Run: headless pygame with SDL's dummy video driver; simulated clock (each Clock.tick advances the game by its frame time, no real sleeping); random seed 0; keys injected as events and as key.get_pressed() state; no mouse input.
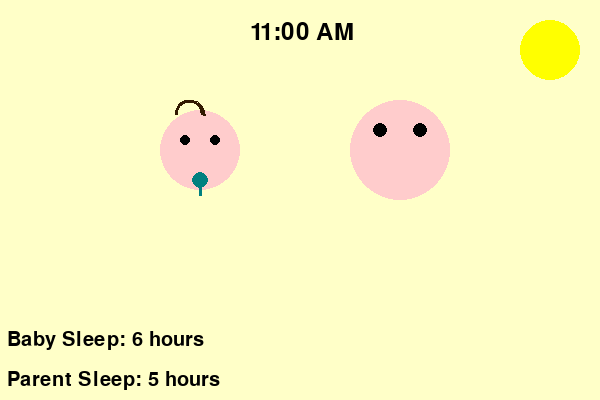
Frame 1 of 4 · flips 1–60 · no input
Frame 2 of 4 · flips 61–180 · tapped SPACE, RETURN · held RIGHT (→), D · screen unchanged from frame 1, image omitted
Frame 3 of 4 · flips 181–300 · held DOWN (↓), S · screen unchanged from frame 2, image omitted
Frame 4 of 4 · flips 301–420 · held LEFT (←), A, UP (↑), W · screen unchanged from frame 3, image omitted

The pygame program that drew these frames:

import pygame
import sys

# Initialize pygame
pygame.init()

# Set up the screen
screen_width, screen_height = 600, 400
screen = pygame.display.set_mode((screen_width, screen_height))
pygame.display.set_caption("Parent and Baby Awake Times")

# Colors
WHITE = (255, 255, 255)
DAY_COLOR = (255, 255, 200)  # Light yellow for day
NIGHT_COLOR = (50, 50, 100)  # Dark blue for night
EYE_COLOR = (0, 0, 0)  # Black for eyes
PACIFIER_COLOR = (0, 128, 128)  # Light pink for the pacifier
SUN_COLOR = (255, 255, 0)  # Yellow for the sun
MOON_COLOR = (200, 200, 200)  # Light gray for the moon
HAIR_COLOR = (50, 25, 0)  # Brown hair color

# Set up the clock
clock = pygame.time.Clock()

# Baby and Parent positions
baby_pos = (200, 150)  # Position of the baby
parent_pos = (400, 150)  # Position of the parent

def draw_baby(awake):
    # Baby head
    pygame.draw.circle(screen, (255, 204, 204), baby_pos, 40)  # Baby body color
    # Baby eyes or dash (depending on awake status)
    if awake:
        pygame.draw.circle(screen, EYE_COLOR, (baby_pos[0] - 15, baby_pos[1] - 10), 5)  # Left eye
        pygame.draw.circle(screen, EYE_COLOR, (baby_pos[0] + 15, baby_pos[1] - 10), 5)  # Right eye
    else:
        # Draw a dash for the eyes if the baby is asleep
        font = pygame.font.Font(None, 36)
        dash_text = font.render("-", True, EYE_COLOR)
        screen.blit(dash_text, (baby_pos[0] - 15, baby_pos[1] - 10))  # Left eye dash
        screen.blit(dash_text, (baby_pos[0] + 5, baby_pos[1] - 10))  # Right eye dash

    # Pacifier
    pacifier_base_pos = (baby_pos[0], baby_pos[1] + 30)  # Position of the pacifier
    pygame.draw.circle(screen, PACIFIER_COLOR, pacifier_base_pos, 8)  # Pacifier base
    pygame.draw.line(screen, PACIFIER_COLOR, pacifier_base_pos, (baby_pos[0], baby_pos[1] + 45), 3)  # Pacifier stem

    # Draw a hair curl on the baby (small spiral)
    pygame.draw.arc(screen, HAIR_COLOR, (baby_pos[0] - 25, baby_pos[1] - 50, 30, 30), 0, 3.14, 3)  # Baby hair curl

def draw_parent(awake):
    # Parent head
    pygame.draw.circle(screen, (255, 204, 204), parent_pos, 50)  # Parent body color
    # Parent eyes or dash (depending on awake status)
    if awake:
        eye_radius = 7
        pygame.draw.circle(screen, EYE_COLOR, (parent_pos[0] - 20, parent_pos[1] - 20), eye_radius)  # Left eye
        pygame.draw.circle(screen, EYE_COLOR, (parent_pos[0] + 20, parent_pos[1] - 20), eye_radius)  # Right eye
    else:
        # Draw a dash for the eyes if the parent is asleep
        font = pygame.font.Font(None, 36)
        dash_text = font.render("-", True, EYE_COLOR)
        screen.blit(dash_text, (parent_pos[0] - 20, parent_pos[1] - 20))  # Left eye dash
        screen.blit(dash_text, (parent_pos[0] + 10, parent_pos[1] - 20))  # Right eye dash

def draw_clock(time_step):
    # Convert the time_step to 12-hour format
    hour = time_step % 12
    if hour == 0:  # Handle the case where hour = 0 (i.e., midnight or noon)
        hour = 12
    
    # Determine AM or PM
    period = "AM" if time_step % 24 < 12 else "PM"  # Ensure 24-hour cycle is used for AM/PM logic
    
    # Display time in 12-hour format
    font = pygame.font.Font(None, 36)
    time_text = font.render(f"{hour:02}:00 {period}", True, (0, 0, 0))
    screen.blit(time_text, (250, 20))

def draw_sun_moon(time_step):
    if 8 <= time_step % 24 <= 22:  # Daytime (8:00 AM to 10:00 PM)
        # Draw the sun during daytime
        pygame.draw.circle(screen, SUN_COLOR, (screen_width - 50, 50), 30)  # Sun in the top left corner
    else:  # Nighttime (other hours)
        # Draw the moon during nighttime
        pygame.draw.circle(screen, MOON_COLOR, (screen_width - 50, 50), 30)  # Moon in the top left corner

# Function to draw sleep counters
def draw_sleep_counters(baby_sleep_total, parent_sleep_total):
    # Display the counters in the bottom left corner
    font = pygame.font.Font(None, 30)
    baby_sleep_text = font.render(f"Baby Sleep: {baby_sleep_total} hours", True, (0, 0, 0))
    parent_sleep_text = font.render(f"Parent Sleep: {parent_sleep_total} hours", True, (0, 0, 0))
    
    # Position the text
    screen.blit(baby_sleep_text, (7, screen_height - 70))  # Baby counter
    screen.blit(parent_sleep_text, (7, screen_height - 30))  # Parent counter


def main(baby_list, parent_list):
    time_step = 0  # Time step (in hours, 0-23)
    baby_sleep_total = 0
    parent_sleep_total = 0
    
    # Extend lists to match 24 hours if necessary
    while len(baby_list) < 24:
        baby_list.extend(baby_list)  # Extend list to 24 hours
    while len(parent_list) < 24:
        parent_list.extend(parent_list)  # Extend list to 24 hours
    
    while True:
        # Determine day or night based on time_step (8:00 AM - 10:00 PM is daytime)
        if 8 <= time_step % 24 <= 22:
            screen.fill(DAY_COLOR)  # Daytime background
        else:
            screen.fill(NIGHT_COLOR)  # Nighttime background
        
        # Draw the sun or moon based on the time
        draw_sun_moon(time_step)
        
        # Event handling
        for event in pygame.event.get():
            if event.type == pygame.QUIT:
                pygame.quit()
                sys.exit()

        # Get awake status from binary lists for the current time_step (wrap around if end of list is reached)
        baby_awake = baby_list[time_step % len(baby_list)] == 0  # 0 means awake, 1 means asleep
        parent_awake = parent_list[time_step % len(parent_list)] == 0  # 0 means awake, 1 means asleep

        # Count the number of hours slept up until the current time step
        if baby_awake == 0:  # Baby is asleep
            baby_sleep_total += 1
        if parent_awake == 0:  # Parent is asleep
            parent_sleep_total += 1
        
        # Draw the baby and parent based on their awake status
        draw_baby(baby_awake)
        draw_parent(parent_awake)

        # Draw the clock
        draw_clock(time_step)

        # Draw the sleep counters
        draw_sleep_counters(baby_sleep_total, parent_sleep_total)

        # Update the display
        pygame.display.update()

        # Increment the time step (wrap around after the last time step)
        time_step += 1

        # Reset the counters after 24 hours (without affecting the AM/PM logic)
        if time_step % 24 == 0:
            baby_sleep_total = 0
            parent_sleep_total = 0

        # Control frame rate (1 FPS for 1 hour per tick)
        clock.tick(1)

if __name__ == "__main__":
    # Example binary lists for baby and parent (1 = asleep, 0 = awake)
    baby_list = [0, 1, 1, 0, 1, 1, 0, 0, 1, 0, 1, 0, 1, 1, 0, 0, 1, 0, 1, 1, 0, 0, 1, 0]
    parent_list = [1, 1, 0, 0, 0, 0, 1, 0, 1, 0, 1, 0, 1, 1, 0, 0, 1, 0, 1, 0, 1, 1, 0, 0]
    
    main(baby_list, parent_list)
